Run: headless pygame with SDL's dummy video driver; simulated clock (each Clock.tick advances the game by its frame time, no real sleeping); random seed 0; keys injected as events and as key.get_pressed() state; mouse plan: one left click at the window centre at the start of phase 2, then a move to the lower-right quarter at the start of phase 3.
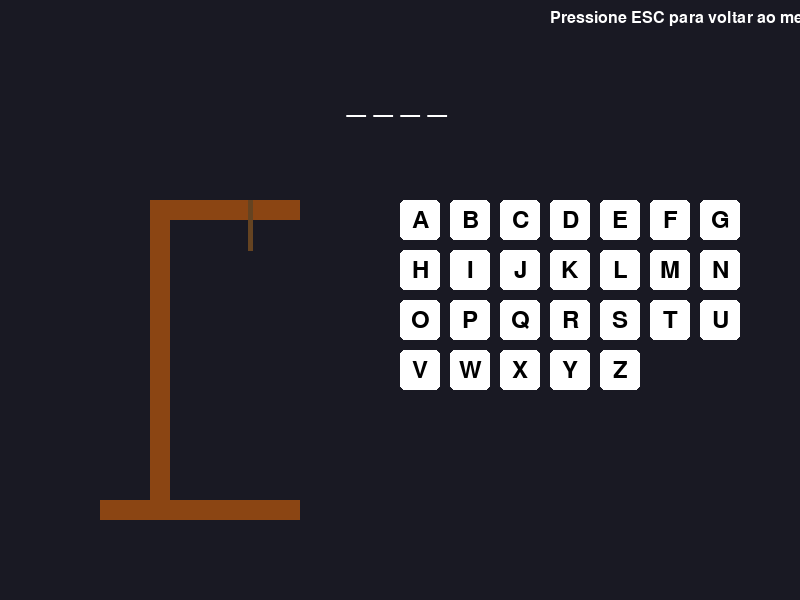
Frame 1 of 4 · flips 1–60 · no input
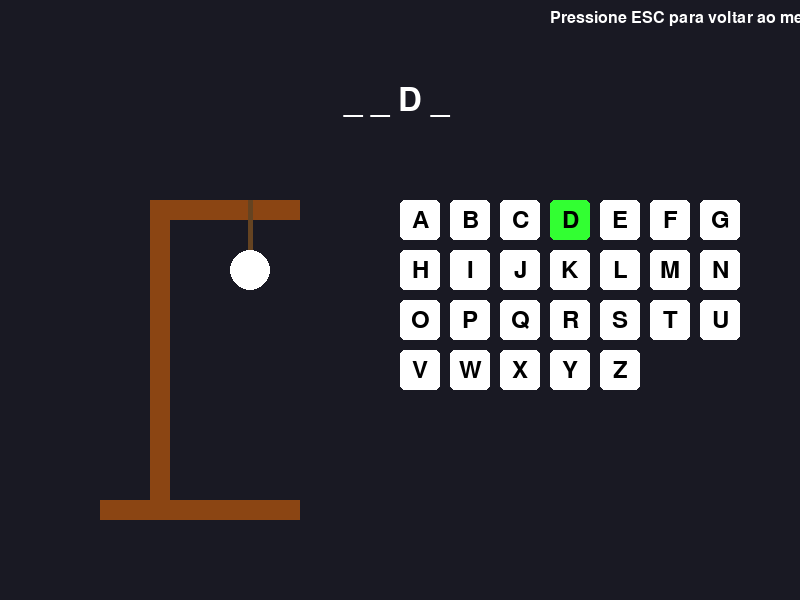
Frame 2 of 4 · flips 61–180 · clicked the window centre · tapped SPACE, RETURN · held RIGHT (→), D
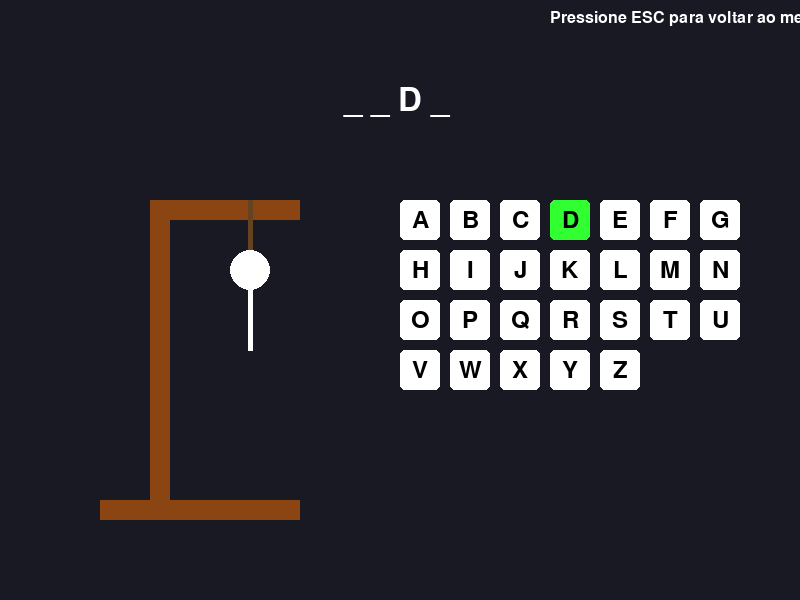
Frame 3 of 4 · flips 181–300 · moved the mouse to the lower-right quarter · held DOWN (↓), S
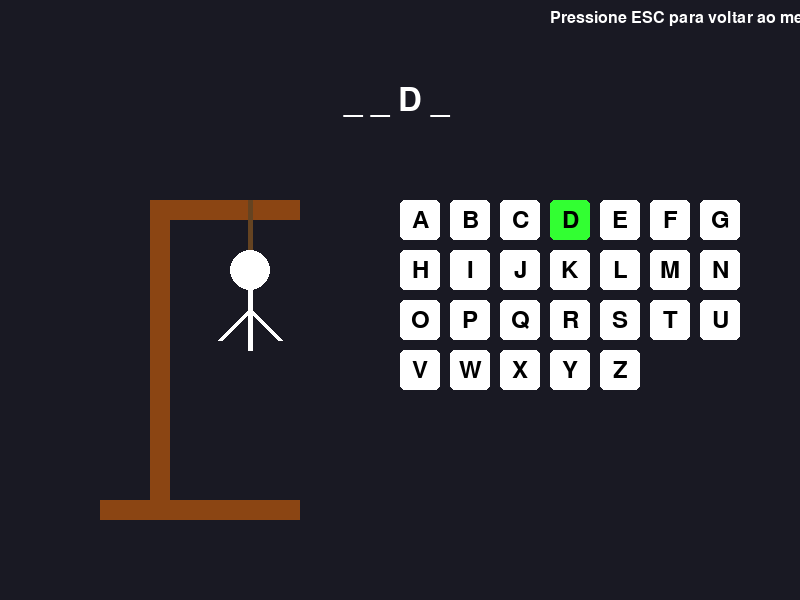
Frame 4 of 4 · flips 301–420 · held LEFT (←), A, UP (↑), W

The pygame program that drew these frames:

import pygame
import random
import sys
import os
import math

# Initialize Pygame
pygame.init()

# Constants
WINDOW_WIDTH = 800
WINDOW_HEIGHT = 600
FPS = 60

# Colors
BLACK = (0, 0, 0)
WHITE = (255, 255, 255)
RED = (255, 50, 50)
GREEN = (50, 255, 50)
BLUE = (50, 50, 255)
BACKGROUND = (25, 25, 35)
GALLOWS_COLOR = (139, 69, 19)  # Brown
ROPE_COLOR = (101, 67, 33)     # Dark Brown

# Set up the display
screen = pygame.display.set_mode((WINDOW_WIDTH, WINDOW_HEIGHT))
pygame.display.set_caption('Jogo da Forca')
clock = pygame.time.Clock()

# Lista de palavras em português
PALAVRAS = [
    "PYTHON", "PROGRAMACAO", "COMPUTADOR", "ALGORITMO", "INTERFACE",
    "DESENVOLVIMENTO", "APLICACAO", "SISTEMA", "DADOS", "INTERNET",
    "TECNOLOGIA", "SOFTWARE", "HARDWARE", "REDE", "SEGURANCA"
]

class Hangman:
    def __init__(self):
        self.palavra = random.choice(PALAVRAS)
        self.letras_adivinhadas = set()
        self.erros = 0
        self.max_erros = 6
        self.animation_time = 0
        self.game_over = False
        self.victory = False
        self.shake_offset = 0
        self.shake_time = 0

    def adivinhar_letra(self, letra):
        if letra in self.palavra:
            self.letras_adivinhadas.add(letra)
            if all(letra in self.letras_adivinhadas for letra in self.palavra):
                self.victory = True
            return True
        else:
            self.erros += 1
            self.shake_time = 0.5  # Start shake animation
            if self.erros >= self.max_erros:
                self.game_over = True
            return False

    def desenhar_forca(self, surface):
        # Base da forca
        pygame.draw.rect(surface, GALLOWS_COLOR, (100, 500, 200, 20))
        # Poste vertical
        pygame.draw.rect(surface, GALLOWS_COLOR, (150, 200, 20, 300))
        # Trave horizontal
        pygame.draw.rect(surface, GALLOWS_COLOR, (150, 200, 150, 20))
        # Rope
        pygame.draw.line(surface, ROPE_COLOR, (250, 200), (250, 250), 5)

        # Desenhar o boneco
        if self.erros >= 1:  # Cabeça
            pygame.draw.circle(surface, WHITE, (250, 270), 20)
        if self.erros >= 2:  # Corpo
            pygame.draw.line(surface, WHITE, (250, 290), (250, 350), 5)
        if self.erros >= 3:  # Braço esquerdo
            pygame.draw.line(surface, WHITE, (250, 310), (220, 340), 5)
        if self.erros >= 4:  # Braço direito
            pygame.draw.line(surface, WHITE, (250, 310), (280, 340), 5)
        if self.erros >= 5:  # Perna esquerda
            pygame.draw.line(surface, WHITE, (250, 350), (220, 400), 5)
        if self.erros >= 6:  # Perna direita
            pygame.draw.line(surface, WHITE, (250, 350), (280, 400), 5)

    def desenhar_palavra(self, surface):
        font = pygame.font.Font(None, 48)
        palavra_display = ""
        for letra in self.palavra:
            if letra in self.letras_adivinhadas:
                palavra_display += letra + " "
            else:
                palavra_display += "_ "
        
        # Apply shake effect if needed
        shake_x = 0
        if self.shake_time > 0:
            shake_x = math.sin(self.animation_time * 50) * 10
            self.shake_time -= 1/60  # Decrease shake time

        text = font.render(palavra_display, True, WHITE)
        text_rect = text.get_rect(center=(WINDOW_WIDTH//2 + shake_x, 100))
        surface.blit(text, text_rect)

    def desenhar_teclado(self, surface):
        font = pygame.font.Font(None, 36)
        letras = "ABCDEFGHIJKLMNOPQRSTUVWXYZ"
        for i, letra in enumerate(letras):
            x = 400 + (i % 7) * 50
            y = 200 + (i // 7) * 50
            
            # Determine button color
            if letra in self.letras_adivinhadas:
                if letra in self.palavra:
                    color = GREEN
                else:
                    color = RED
            else:
                color = WHITE

            # Draw button
            pygame.draw.rect(surface, color, (x, y, 40, 40), border_radius=5)
            text = font.render(letra, True, BLACK)
            text_rect = text.get_rect(center=(x + 20, y + 20))
            surface.blit(text, text_rect)

    def desenhar_mensagem(self, surface):
        if self.game_over:
            font = pygame.font.Font(None, 72)
            text = font.render("GAME OVER!", True, RED)
            text_rect = text.get_rect(center=(WINDOW_WIDTH//2, 50))
            surface.blit(text, text_rect)
            
            # Show the word
            font = pygame.font.Font(None, 36)
            text = font.render(f"A palavra era: {self.palavra}", True, WHITE)
            text_rect = text.get_rect(center=(WINDOW_WIDTH//2, 150))
            surface.blit(text, text_rect)
        elif self.victory:
            font = pygame.font.Font(None, 72)
            text = font.render("VITÓRIA!", True, GREEN)
            text_rect = text.get_rect(center=(WINDOW_WIDTH//2, 50))
            surface.blit(text, text_rect)

def main():
    hangman = Hangman()
    running = True

    while running:
        hangman.animation_time += 1/60

        for event in pygame.event.get():
            if event.type == pygame.QUIT:
                pygame.quit()
                os.system('python menu.py')
                sys.exit()
            elif event.type == pygame.KEYDOWN:
                if event.key == pygame.K_ESCAPE:
                    pygame.quit()
                    os.system('python menu.py')
                    sys.exit()
                elif event.key >= pygame.K_a and event.key <= pygame.K_z:
                    letra = chr(event.key).upper()
                    if not hangman.game_over and not hangman.victory:
                        hangman.adivinhar_letra(letra)
            elif event.type == pygame.MOUSEBUTTONDOWN:
                if not hangman.game_over and not hangman.victory:
                    # Check keyboard clicks
                    mouse_pos = pygame.mouse.get_pos()
                    letras = "ABCDEFGHIJKLMNOPQRSTUVWXYZ"
                    for i, letra in enumerate(letras):
                        x = 400 + (i % 7) * 50
                        y = 200 + (i // 7) * 50
                        if (x <= mouse_pos[0] <= x + 40 and 
                            y <= mouse_pos[1] <= y + 40):
                            hangman.adivinhar_letra(letra)

        # Draw everything
        screen.fill(BACKGROUND)
        hangman.desenhar_forca(screen)
        hangman.desenhar_palavra(screen)
        hangman.desenhar_teclado(screen)
        hangman.desenhar_mensagem(screen)

        # Draw instructions
        font = pygame.font.Font(None, 24)
        instructions = font.render("Pressione ESC para voltar ao menu", True, WHITE)
        screen.blit(instructions, (WINDOW_WIDTH - 250, 10))

        pygame.display.flip()
        clock.tick(FPS)

if __name__ == '__main__':
    main() 
